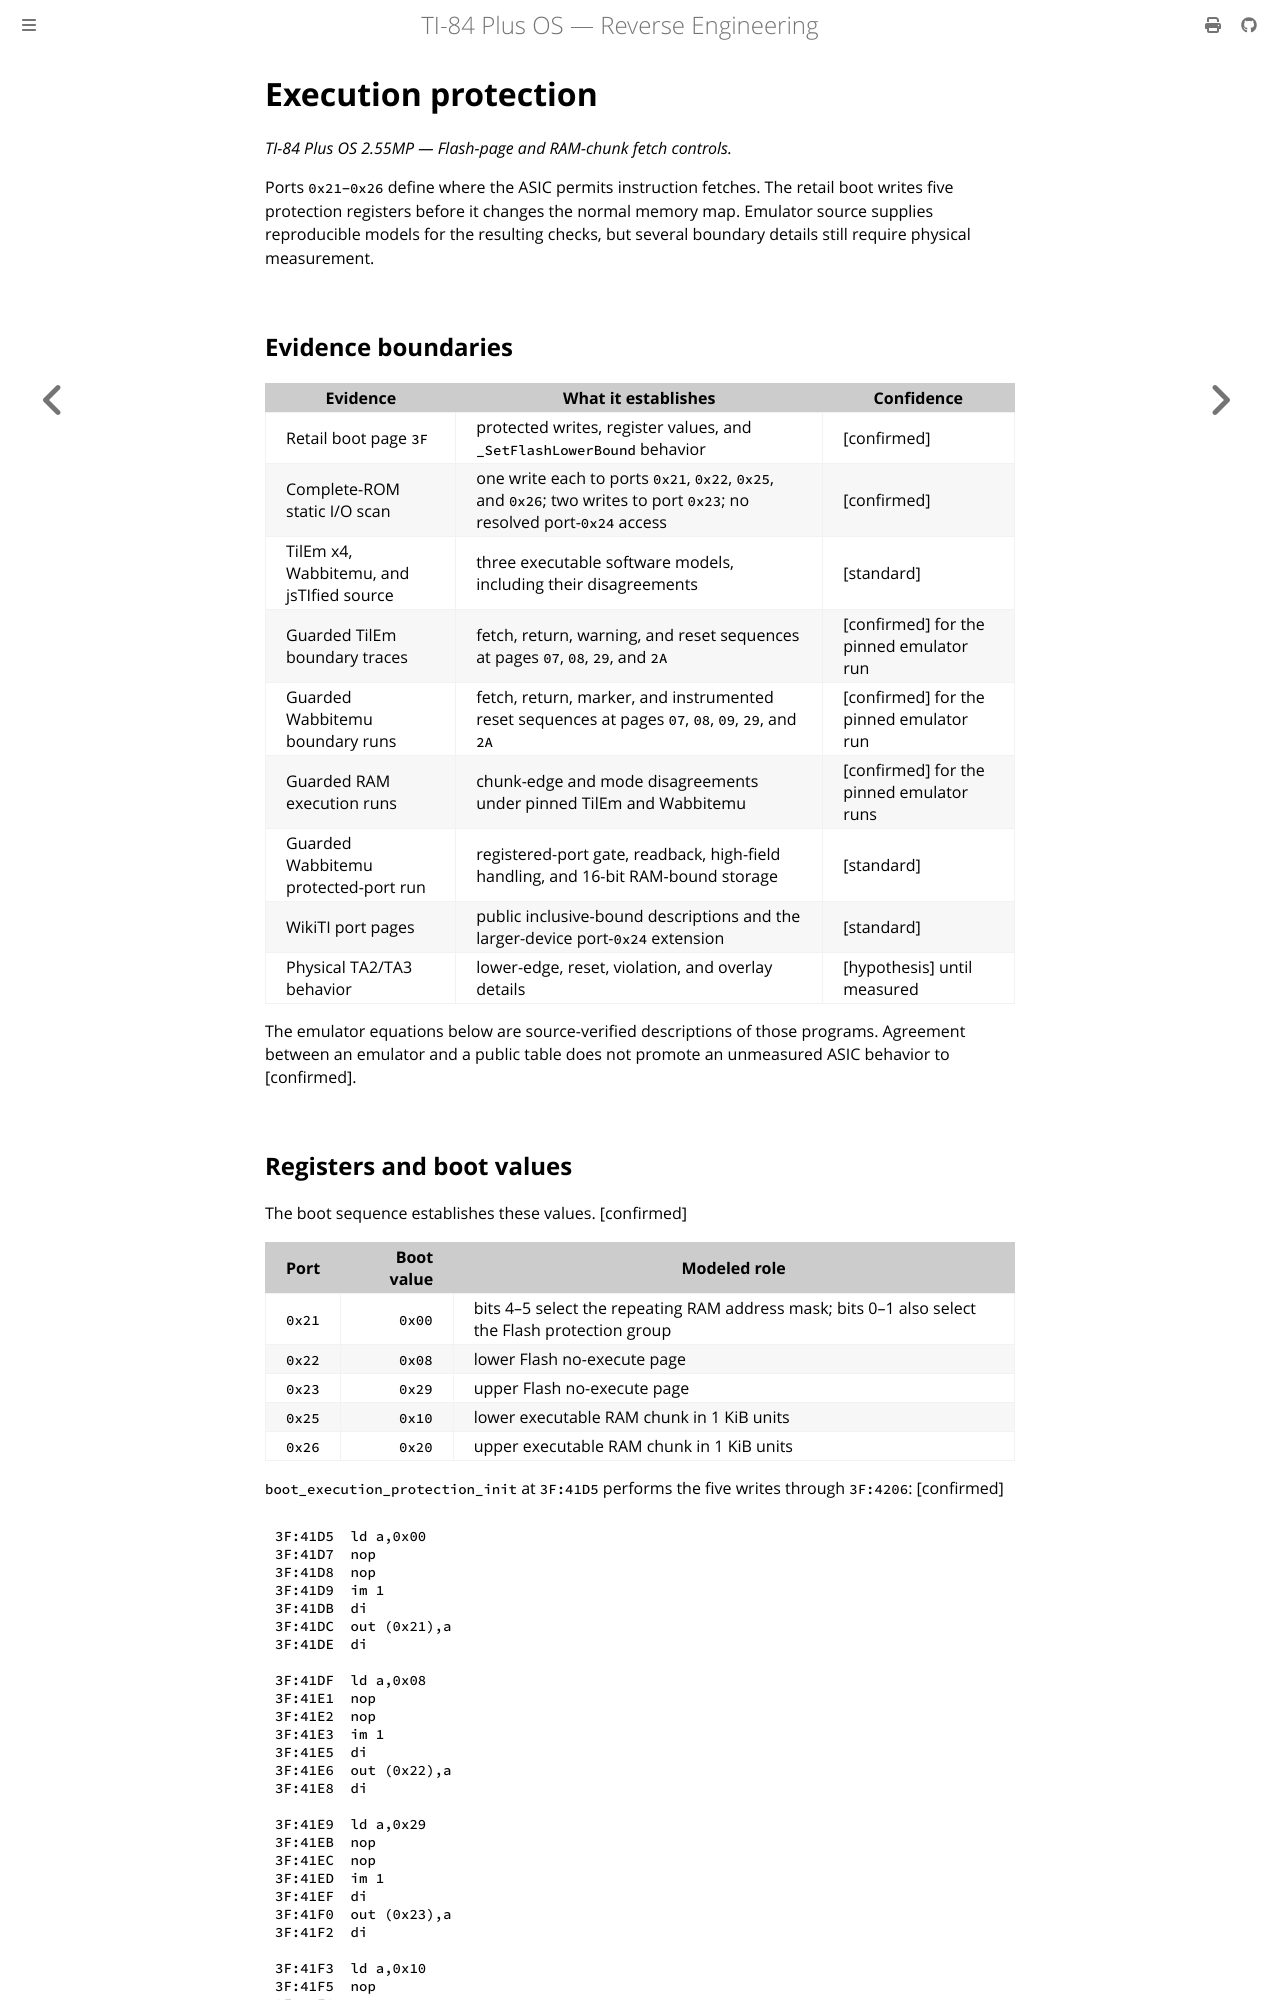

repository: siraben/ti84p-re · page: execution-protection.html · generator: mdbook

# Execution protection

*TI-84 Plus OS 2.55MP — Flash-page and RAM-chunk fetch controls.*

Ports `0x21`–`0x26` define where the ASIC permits instruction fetches. The
retail boot writes five protection registers before it changes the normal
memory map. Emulator source supplies reproducible models for the resulting
checks, but several boundary details still require physical measurement.

## Evidence boundaries

| Evidence | What it establishes | Confidence |
|----------|---------------------|------------|
| Retail boot page `3F` | protected writes, register values, and `_SetFlashLowerBound` behavior | [confirmed] |
| Complete-ROM static I/O scan | one write each to ports `0x21`, `0x22`, `0x25`, and `0x26`; two writes to port `0x23`; no resolved port-`0x24` access | [confirmed] |
| TilEm x4, Wabbitemu, and jsTIfied source | three executable software models, including their disagreements | [standard] |
| Guarded TilEm boundary traces | fetch, return, warning, and reset sequences at pages `07`, `08`, `29`, and `2A` | [confirmed] for the pinned emulator run |
| Guarded Wabbitemu boundary runs | fetch, return, marker, and instrumented reset sequences at pages `07`, `08`, `09`, `29`, and `2A` | [confirmed] for the pinned emulator run |
| Guarded RAM execution runs | chunk-edge and mode disagreements under pinned TilEm and Wabbitemu | [confirmed] for the pinned emulator runs |
| Guarded Wabbitemu protected-port run | registered-port gate, readback, high-field handling, and 16-bit RAM-bound storage | [standard] |
| WikiTI port pages | public inclusive-bound descriptions and the larger-device port-`0x24` extension | [standard] |
| Physical TA2/TA3 behavior | lower-edge, reset, violation, and overlay details | [hypothesis] until measured |

The emulator equations below are source-verified descriptions of those
programs. Agreement between an emulator and a public table does not promote an
unmeasured ASIC behavior to [confirmed].

## Registers and boot values

The boot sequence establishes these values. [confirmed]

| Port | Boot value | Modeled role |
|------|-----------:|--------------|
| `0x21` | `0x00` | bits 4–5 select the repeating RAM address mask; bits 0–1 also select the Flash protection group |
| `0x22` | `0x08` | lower Flash no-execute page |
| `0x23` | `0x29` | upper Flash no-execute page |
| `0x25` | `0x10` | lower executable RAM chunk in 1 KiB units |
| `0x26` | `0x20` | upper executable RAM chunk in 1 KiB units |

`boot_execution_protection_init` at `3F:41D5` performs the five writes through
`3F:4206`: [confirmed]

```z80
3F:41D5  ld a,0x00
3F:41D7  nop
3F:41D8  nop
3F:41D9  im 1
3F:41DB  di
3F:41DC  out (0x21),a
3F:41DE  di

3F:41DF  ld a,0x08
3F:41E1  nop
3F:41E2  nop
3F:41E3  im 1
3F:41E5  di
3F:41E6  out (0x22),a
3F:41E8  di

3F:41E9  ld a,0x29
3F:41EB  nop
3F:41EC  nop
3F:41ED  im 1
3F:41EF  di
3F:41F0  out (0x23),a
3F:41F2  di

3F:41F3  ld a,0x10
3F:41F5  nop
3F:41F6  nop
3F:41F7  im 1
3F:41F9  di
3F:41FA  out (0x25),a
3F:41FC  di

3F:41FD  ld a,0x20
3F:41FF  nop
3F:4200  nop
3F:4201  im 1
3F:4203  di
3F:4204  out (0x26),a
3F:4206  di
```

Each output is preceded by fetched bytes `00 00 ED 56 F3 D3`. TilEm advances
its protected-write recognizer only while these bytes come from physical Flash
`0xB0000`–`0xBFFFF` or `0xF0000`–`0xFFFFF`. Wabbitemu does not recognize the
six bytes. It accepts a port-`0x14` lock change whenever the output instruction
executes on one of its privileged pages. Both implementations then accept
writes to ports `0x21`–`0x26` only while Flash is unlocked. [standard]

The ROM proves that it emits the required byte sequence from page `3F`. It does
not by itself prove the complete privileged-page set or the response to an
invalid sequence. [confirmed] for the bytes; [standard] for the differing
emulator gates.
